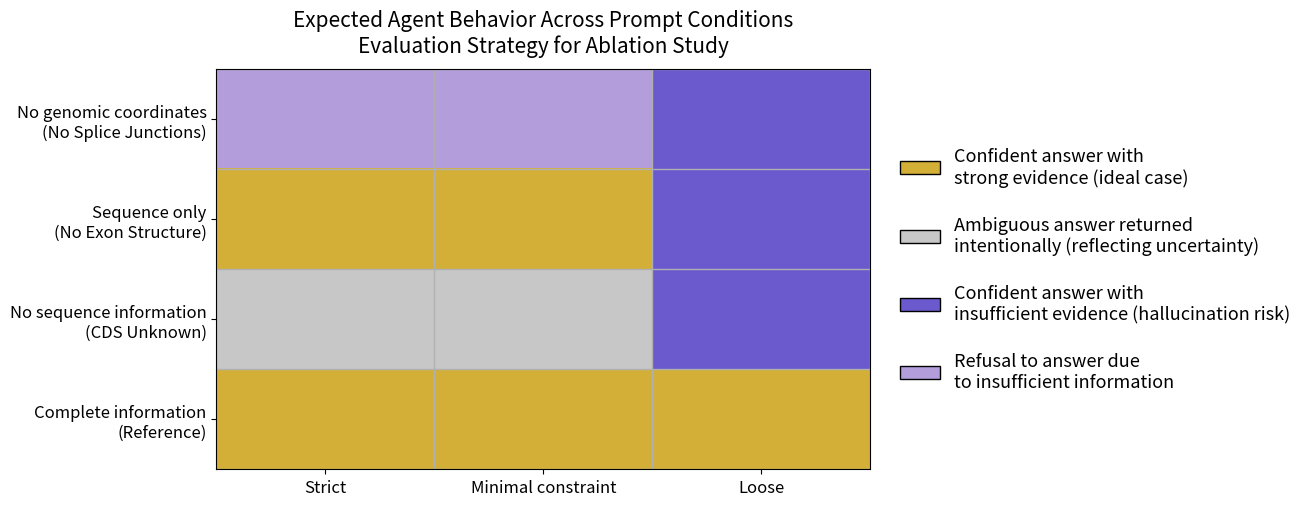

Reproduce this figure in Python.
"""
heatmap.py

Visual specification of expected Splicing-Agent prediction behavior across
prompt conditions and input ablations.

Purpose
-------
This script generates a heatmap describing the *expected behavioral
patterns* of the Splicing-Agent under different:

    • Prompt constraints (Strict / Minimal / Loose)
    • Input ablations (missing biological information)

This heatmap does NOT show empirical results.
It encodes the evaluation hypothesis used in the ablation study.

Biological & Evaluation Context
-------------------------------
The Splicing-Agent is evaluated under different prompt strictness levels.
We expect prompt sensitivity to influence:

    • Confidence calibration
    • Ambiguity handling
    • Refusal behavior
    • Hallucination risk (unsupported confident claims)

The heatmap visually communicates the intended evaluation framework.

Outputs
-------
A PNG file saved to:
    data/graphs/expected_outcomes_heatmap_prompt_sensitive.png

This figure is designed for:
    • Rotation talks
    • Evaluation strategy slides
    • Methods explanation
"""

import numpy as np
import matplotlib.pyplot as plt
from matplotlib.colors import ListedColormap, BoundaryNorm
from matplotlib.patches import Patch
import os

# ============================================================
# OUTPUT DIRECTORY
# ============================================================
"""Directory to save the generated heatmap. Adjust this path as needed."""
OUTPUT_DIR = r"C:\Users\<user>\OneDrive\Desktop\CU-Anschutz\repos\davidsonlab\Splicing-Agent-Rotation\data\graphs"
os.makedirs(OUTPUT_DIR, exist_ok=True)

# ============================================================
# COLORS (YOUR PALETTE, UPDATED)
# - remove dark gray entirely
# - use GOLD for one of the eval buckets (requested)
# ============================================================
"""
Each bucket is assigned a distinct color to visually differentiate expected outcomes:
- "conf_supported": A strong, positive color (e.g., slate purple) indicating confident answers with good evidence.
- "ambiguous": A neutral color (e.g., light grey) representing intentionally ambiguous answers
- "conf_unsupported": A cautionary color (e.g., GOLD) signaling confident answers with limited evidence, highlighting potential hallucination risk.
- "refuse": A softer color (e.g., soft lavender) indicating refusal to answer due to insufficient information.

Color Palette Notes:
- Uses project palette colors where possible for consistency (Purple / Gold / Lavender / Grey).
- Avoids dark gray to ensure all buckets are visually distinct and easily interpretable.
"""
BUCKET_COLORS = {
    "conf_supported": "#D4AF37",   # slate purple (good/valid confident call)
    "ambiguous": "#C7C7C7",        # light grey (ambiguous)
    "conf_unsupported": "#6A5ACD", # GOLD (confident but unsupported / hallucination-risk)
    "refuse": "#B39DDB",           # soft lavender (refuse / not computable)
}

# ============================================================
# EVAL BUCKET ORDER (controls legend + colormap)
# ============================================================
"""
Defines the order of evaluation buckets for consistent mapping to colors and legend entries.
- "conf_supported": Expected confident answers with strong evidence (best case).
- "ambiguous": Expected ambiguous answers returned intentionally (neutral case).
- "conf_unsupported": Expected confident answers with limited evidence, indicating potential hallucination risk (
cautionary case).
- "refuse": Expected refusal to answer due to insufficient information (worst case).

This order is used to create the colormap and legend, ensuring that the visual representation aligns with the intended interpretation of each bucket.
"""

BUCKET_ORDER = ["conf_supported", "ambiguous", "conf_unsupported", "refuse"]
BUCKET_TO_INT = {b: i for i, b in enumerate(BUCKET_ORDER)}

cmap = ListedColormap([BUCKET_COLORS[b] for b in BUCKET_ORDER])
norm = BoundaryNorm(
    boundaries=np.arange(-0.5, len(BUCKET_ORDER) + 0.5, 1),
    ncolors=len(BUCKET_ORDER),
)

# ============================================================
# PROMPT CONDITIONS (order matters for interpretation)
# ============================================================
"""
Prompt conditions represent different levels of constraint applied to the Splicing-Agent's responses:
- "Strict": The agent is expected to be conservative, preferring ambiguity or refusal when evidence is missing.
- "Minimal constraint": The agent is expected to be balanced, attempting to provide answers more often
    than strict but still cautious when evidence is limited.
- "Loose": The agent is expected to be completion-biased, more likely to provide confident
    answers even when data is missing, which may lead to unsupported claims (hallucinations).

These conditions are used as column labels in the heatmap and influence the expected outcomes for each input ablation scenario.
"""
PROMPTS = ["Strict", "Minimal constraint", "Loose"]

# ============================================================
# INPUT ABLATIONS
# ============================================================
"""
Input ablations represent different scenarios of missing biological information that the Splicing-Agent must contend with:
    1. "Complete information (reference case)": The agent has access to all relevant data, allowing for confident and well-supported answers.
    2. "No sequence information (CDS unknown)": The agent lacks sequence data, which should
    lead to more ambiguous or cautious responses, especially under stricter prompts.
    3. "Sequence only (no exon structure)": The agent has sequence data but lacks exon structure
    information, which may allow for some confident answers but with increased risk of unsupported claims, particularly under looser prompts.
    4. "No genomic coordinates (no splice junctions)": The agent lacks genomic coordinate data,
    which should lead to refusal to answer under strict and minimal prompts, while the loose prompt may still yield unsupported confident answers.
"""
DATASETS = [
    "Complete information\n(Reference)",
    "No sequence information\n(CDS Unknown)",
    "Sequence only\n(No Exon Structure)",
    "No genomic coordinates\n(No Splice Junctions)",
]

# ============================================================
# EXPECTED OUTCOMES GRID (PROMPT-SENSITIVE)
# rows = DATASETS, cols = PROMPTS
#
# Mapping to your narrative:
# - Strict: conservative; prefers ambiguity/refusal when evidence is missing
# - Minimal: balanced; attempts more than strict but still cautious
# - Loose: completion-biased; more confident-but-unsupported outputs when data missing
# ============================================================
"""
This grid defines the expected behavior of the Splicing-Agent across different combinations of input ablations and prompt conditions. Each cell in the grid corresponds to a specific scenario, with the value indicating the anticipated outcome:
    - "conf_supported": The agent is expected to return a confident answer that is well-supported by    
        evidence, indicating a successful classification.
    - "ambiguous": The agent is expected to return an intentionally ambiguous answer, reflecting uncertainty.           
    - "conf_unsupported": The agent is expected to return a confident answer that lacks strong evidence, indicating a potential hallucination risk.
    - "refuse": The agent is expected to refuse to answer due to insufficient information.

The grid is structured with rows representing different input ablation scenarios (from complete information to various levels of missing data) and columns representing the prompt conditions (from strict to loose). This layout allows for a clear visualization of how the expected outcomes change based on both the available information and the constraints imposed by the prompts.
"""
EXPECTED_GRID = [
    # Full input: evidence supports confident classifications under all prompts
    ["conf_supported", "conf_supported", "conf_supported"],

    # No sequence: strict/minimal should avoid confident calls; loose tends to "guess"
    ["ambiguous", "ambiguous", "conf_unsupported"],

    # Sequence only: strict is conservative but can still succeed; minimal typically best; loose overconfident
    ["conf_supported", "conf_supported", "conf_unsupported"],

    # No genomic coords: strict/minimal should refuse (not computable); loose may still make unsupported claims
    ["refuse", "refuse", "conf_unsupported"],
]

# ============================================================
# CELL TEXT (explicitly describe behavior per bucket)
# ============================================================
"""
Text annotations for each cell in the heatmap, providing a clear and concise description of the expected agent behavior corresponding to each evaluation bucket:
- "conf_supported": Indicates that the agent is expected to return a confident answer that is well-supported by evidence, representing the ideal outcome.
- "ambiguous": Indicates that the agent is expected to return an intentionally ambiguous answer, reflecting
    uncertainty in the absence of sufficient evidence.
- "conf_unsupported": Indicates that the agent is expected to return a confident answer that lacks
    strong evidence, highlighting a potential risk of hallucination or unsupported claims.
- "refuse": Indicates that the agent is expected to refuse to answer due to insufficient information
    or computational limitations, representing a cautious and responsible response in the face of uncertainty.
"""
# CELL_TEXT = {
#    "conf_supported": "AGENT\nRETURNS\nCONFIDENT\nANSWER\n(SUPPORTED)",
#    "ambiguous": "AGENT\nRETURNS\nAMBIGUOUS\nANSWER",
#    "conf_unsupported": "AGENT\nRETURNS\nCONFIDENT\nANSWER\n(WEAK SUPPORT)",
#    "refuse": "AGENT\nRETURNS\nNO ANSWER\n(INSUFFICIENT\nINFORMATION)",
# }

# ============================================================
# LEGEND LABELS (science-communication friendly)
# ============================================================
"""
Labels for the legend entries, designed to be clear and accessible for a broad audience, including those without a technical background in AI or biology:
- "conf_supported": Describes the ideal scenario where the agent provides a confident answer that is well-supported by evidence, indicating a successful and reliable response.
- "ambiguous": Describes the scenario where the agent intentionally returns an ambiguous answer, reflecting
    uncertainty due to insufficient evidence, which is a responsible behavior in such cases.
- "conf_unsupported": Describes the scenario where the agent returns a confident answer that lacks
    strong evidence, highlighting the potential risk of hallucination or unsupported claims, which is a critical consideration in evaluating AI behavior.
- "refuse": Describes the scenario where the agent refuses to answer due to insufficient information, representing a cautious and responsible response that avoids making unsupported claims.
"""
LEGEND_LABELS = {
    "conf_supported": (
        "Confident answer with\nstrong evidence (ideal case)"
    ),
    "ambiguous": (
        "Ambiguous answer returned\nintentionally (reflecting uncertainty)"
    ),
    "conf_unsupported": (
        "Confident answer with\ninsufficient evidence (hallucination risk)"
    ),
    "refuse": (
        "Refusal to answer due\nto insufficient information"
    ),
}

# ============================================================
# PLOTTING
# ============================================================
def plot_expected_outcomes_heatmap(
    grid,
    figsize=(12, 5.2),
    output_filename="expected_outcomes_heatmap_prompt_sensitive.png",
):
    """
    Generates and saves a heatmap visualizing the expected outcomes of the Splicing-Agent across different prompt conditions and input ablations.

    Parameters:
    - grid: A 2D list where each element corresponds to an evaluation bucket (eg., "conf_supported", "ambiguous", "conf_unsupported", "refuse") for the respective dataset and prompt condition.
    - figsize: Tuple specifying the size of the figure (width, height) in inches.
    - output_filename: The name of the output PNG file to save the heatmap.

    The function creates a heatmap where each cell's color corresponds to the expected outcome based on the provided grid. It also includes axes labels, gridlines, cell annotations describing the expected behavior, and a legend explaining the meaning of each color. Finally, it saves the generated heatmap to the specified output directory.
    """
    # Convert grid to int matrix
    mat = np.zeros((len(grid), len(grid[0])), dtype=int)
    for r in range(len(grid)):
        for c in range(len(grid[0])):
            mat[r, c] = BUCKET_TO_INT[grid[r][c]]

    fig, ax = plt.subplots(figsize=figsize)
    ax.imshow(mat, cmap=cmap, norm=norm, aspect="auto")

    # Axes labels
    ax.set_xticks(range(len(PROMPTS)))
    ax.set_xticklabels(PROMPTS, fontsize=12)
    ax.set_yticks(range(len(DATASETS)))
    ax.set_yticklabels(DATASETS, fontsize=12)

    # Gridlines
    ax.set_xticks(np.arange(-0.5, len(PROMPTS), 1), minor=True)
    ax.set_yticks(np.arange(-0.5, len(DATASETS), 1), minor=True)
    ax.grid(which="minor", linestyle="-", linewidth=1)
    ax.tick_params(which="minor", bottom=False, left=False)

    ax.invert_yaxis()

    # Cell annotations
    # for r in range(mat.shape[0]):
        # for c in range(mat.shape[1]):
            # bucket = grid[r][c]
            # ax.text(
                # c, r,
                # CELL_TEXT[bucket],
                # ha="center", va="center",
                # fontsize=9.5, fontweight="bold",
                # linespacing=1.05
            # )

    # Title
    ax.set_title(
        "Expected Agent Behavior Across Prompt Conditions\nEvaluation Strategy for Ablation Study",
        fontsize=15,
        pad=12
    )

    # Legend (RIGHT, guaranteed space)
    legend_handles = [
        Patch(
            facecolor=BUCKET_COLORS[b],
            edgecolor="black",
            label=LEGEND_LABELS[b]
        )
        for b in BUCKET_ORDER
    ]

    ax.legend(
        handles=legend_handles,
        loc="center left",
        bbox_to_anchor=(1.02, 0.5),
        frameon=False,
        fontsize=13,
        handlelength=2.2,
        labelspacing=1.6,
    )

    # Make room on the right for the legend
    plt.subplots_adjust(right=0.67)

    # Save
    outpath = os.path.join(OUTPUT_DIR, output_filename)
    fig.savefig(outpath, dpi=300, bbox_inches="tight")
    print(f"Saved: {outpath}")

    plt.show()


# ============================================================
# RUN
# ============================================================
plot_expected_outcomes_heatmap(EXPECTED_GRID)
